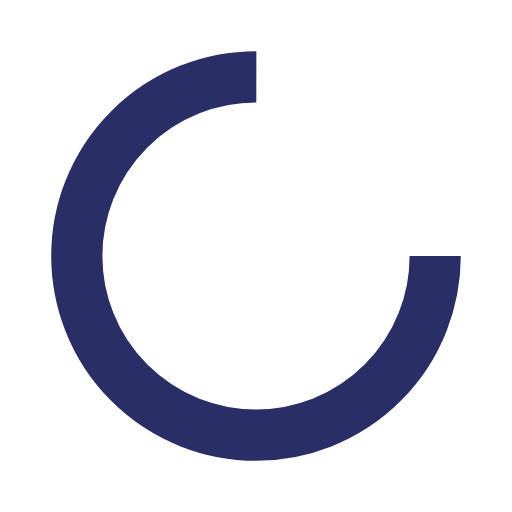
t = 0.00 s
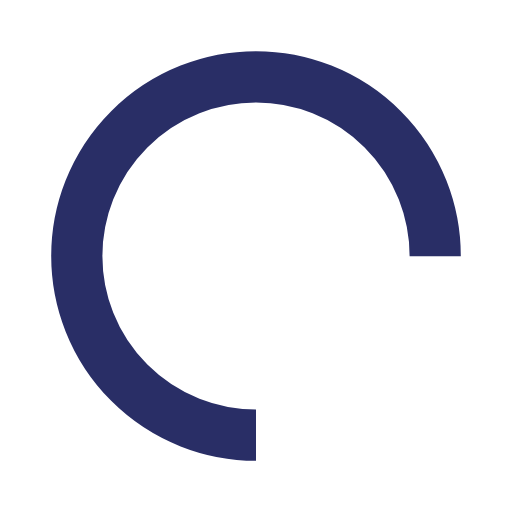
t = 0.25 s
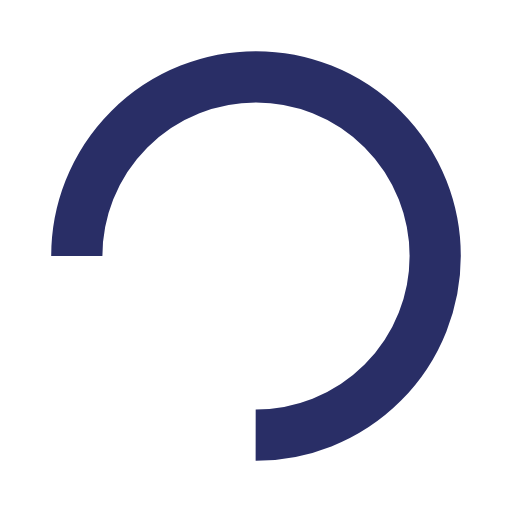
t = 0.50 s
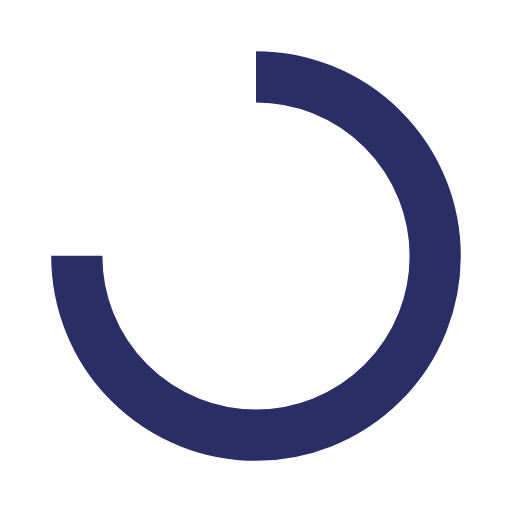
t = 0.75 s

The animated SVG that drew these frames (rendered in a browser with its animation timeline set to each time). Animation: 1 SMIL element (animateTransform=1); one cycle of 1.00 s, repeats indefinitely.

<svg
  xmlns="http://www.w3.org/2000/svg"
  xmlns:xlink="http://www.w3.org/1999/xlink"
  style="margin:auto;background:#fff;display:block;"
  viewBox="0 0 100 100"
  preserveAspectRatio="xMidYMid"
>
  <circle
    cx="50"
    cy="50"
    fill="none"
    stroke="#292e66"
    stroke-width="10"
    r="35"
    stroke-dasharray="164.93361431346415 56.97787143782138"
  >
    <animateTransform
      attributeName="transform"
      type="rotate"
      repeatCount="indefinite"
      dur="1s"
      values="0 50 50;360 50 50"
      keyTimes="0;1"
    />
  </circle>
</svg>
